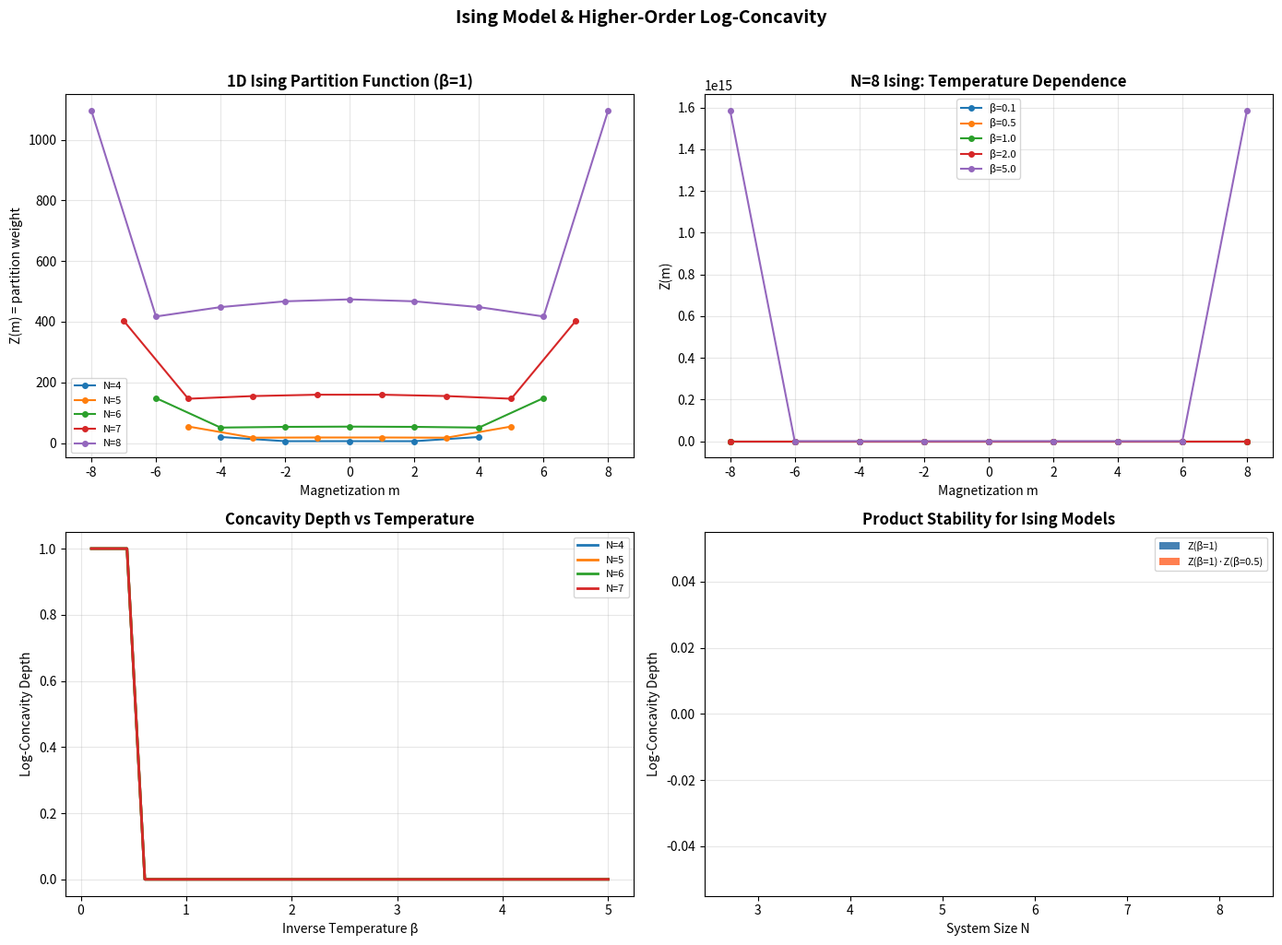

Python code for this plot:
#!/usr/bin/env python3
"""
Visualization: Ising Model Partition Function Log-Concavity

Shows how the 1D Ising model partition function coefficients (grouped by
magnetization) exhibit log-concavity at various temperatures, and how
the concavity depth relates to system parameters.
"""

import math
import matplotlib.pyplot as plt
import matplotlib
import numpy as np
from itertools import product as cart_product

matplotlib.use('Agg')


def ratio_seq(seq):
    return [seq[i+1] / seq[i] for i in range(len(seq)-1)]

def is_positive(seq, tol=1e-12):
    return all(x > tol for x in seq)

def is_log_concave(seq, tol=1e-10):
    for n in range(len(seq) - 2):
        if seq[n+1]**2 < seq[n] * seq[n+2] - tol:
            return False
    return True

def kfold_depth(seq, max_depth=20):
    if not is_positive(seq):
        return -1
    current = list(seq)
    depth = 0
    for _ in range(max_depth):
        if len(current) < 3:
            return depth + max_depth - _
        if not is_log_concave(current):
            return depth
        depth += 1
        current = ratio_seq(current)
        if not is_positive(current):
            return depth
    return depth


def ising_1d_partition(n, beta=1.0):
    mag_energy = {}
    for config in cart_product([-1, 1], repeat=n):
        m = sum(config)
        energy = -sum(config[i] * config[i+1] for i in range(n-1))
        weight = math.exp(-beta * energy)
        mag_energy[m] = mag_energy.get(m, 0.0) + weight
    mags = sorted(mag_energy.keys())
    return [mag_energy[m] for m in mags], mags


fig, axes = plt.subplots(2, 2, figsize=(14, 10))

# Panel 1: Ising partition function for different N
ax1 = axes[0, 0]
for n in [4, 5, 6, 7, 8]:
    coeffs, mags = ising_1d_partition(n, beta=1.0)
    ax1.plot(mags, coeffs, 'o-', label=f'N={n}', markersize=4)
ax1.set_xlabel('Magnetization m')
ax1.set_ylabel('Z(m) = partition weight')
ax1.set_title('1D Ising Partition Function (β=1)', fontweight='bold')
ax1.legend(fontsize=8)
ax1.grid(True, alpha=0.3)

# Panel 2: Temperature dependence for N=8
ax2 = axes[0, 1]
betas = [0.1, 0.5, 1.0, 2.0, 5.0]
for beta in betas:
    coeffs, mags = ising_1d_partition(8, beta=beta)
    ax2.plot(mags, coeffs, 'o-', label=f'β={beta}', markersize=4)
ax2.set_xlabel('Magnetization m')
ax2.set_ylabel('Z(m)')
ax2.set_title('N=8 Ising: Temperature Dependence', fontweight='bold')
ax2.legend(fontsize=8)
ax2.grid(True, alpha=0.3)

# Panel 3: Log-concavity depth vs temperature
ax3 = axes[1, 0]
beta_range = np.linspace(0.1, 5.0, 30)
for n in [4, 5, 6, 7]:
    depths = []
    for beta in beta_range:
        coeffs, _ = ising_1d_partition(n, beta=beta)
        d = kfold_depth(coeffs)
        depths.append(d)
    ax3.plot(beta_range, depths, '-', label=f'N={n}', linewidth=2)
ax3.set_xlabel('Inverse Temperature β')
ax3.set_ylabel('Log-Concavity Depth')
ax3.set_title('Concavity Depth vs Temperature', fontweight='bold')
ax3.legend(fontsize=8)
ax3.grid(True, alpha=0.3)

# Panel 4: Product stability for Ising
ax4 = axes[1, 1]
ns = range(3, 9)
single_d = []
product_d = []
for n in ns:
    c1, _ = ising_1d_partition(n, beta=1.0)
    c2, _ = ising_1d_partition(n, beta=0.5)
    d1 = kfold_depth(c1)
    prod = [c1[i] * c2[i] for i in range(min(len(c1), len(c2)))]
    d2 = kfold_depth(prod)
    single_d.append(d1)
    product_d.append(d2)

ax4.bar([n - 0.15 for n in ns], single_d, width=0.3, label='Z(β=1)',
        color='steelblue')
ax4.bar([n + 0.15 for n in ns], product_d, width=0.3, label='Z(β=1)·Z(β=0.5)',
        color='coral')
ax4.set_xlabel('System Size N')
ax4.set_ylabel('Log-Concavity Depth')
ax4.set_title('Product Stability for Ising Models', fontweight='bold')
ax4.legend(fontsize=8)
ax4.grid(True, alpha=0.3, axis='y')

plt.suptitle('Ising Model & Higher-Order Log-Concavity',
             fontsize=14, fontweight='bold', y=1.02)
plt.tight_layout()
plt.savefig('ising_visualization.png', dpi=150, bbox_inches='tight')
print("Saved ising_visualization.png")
